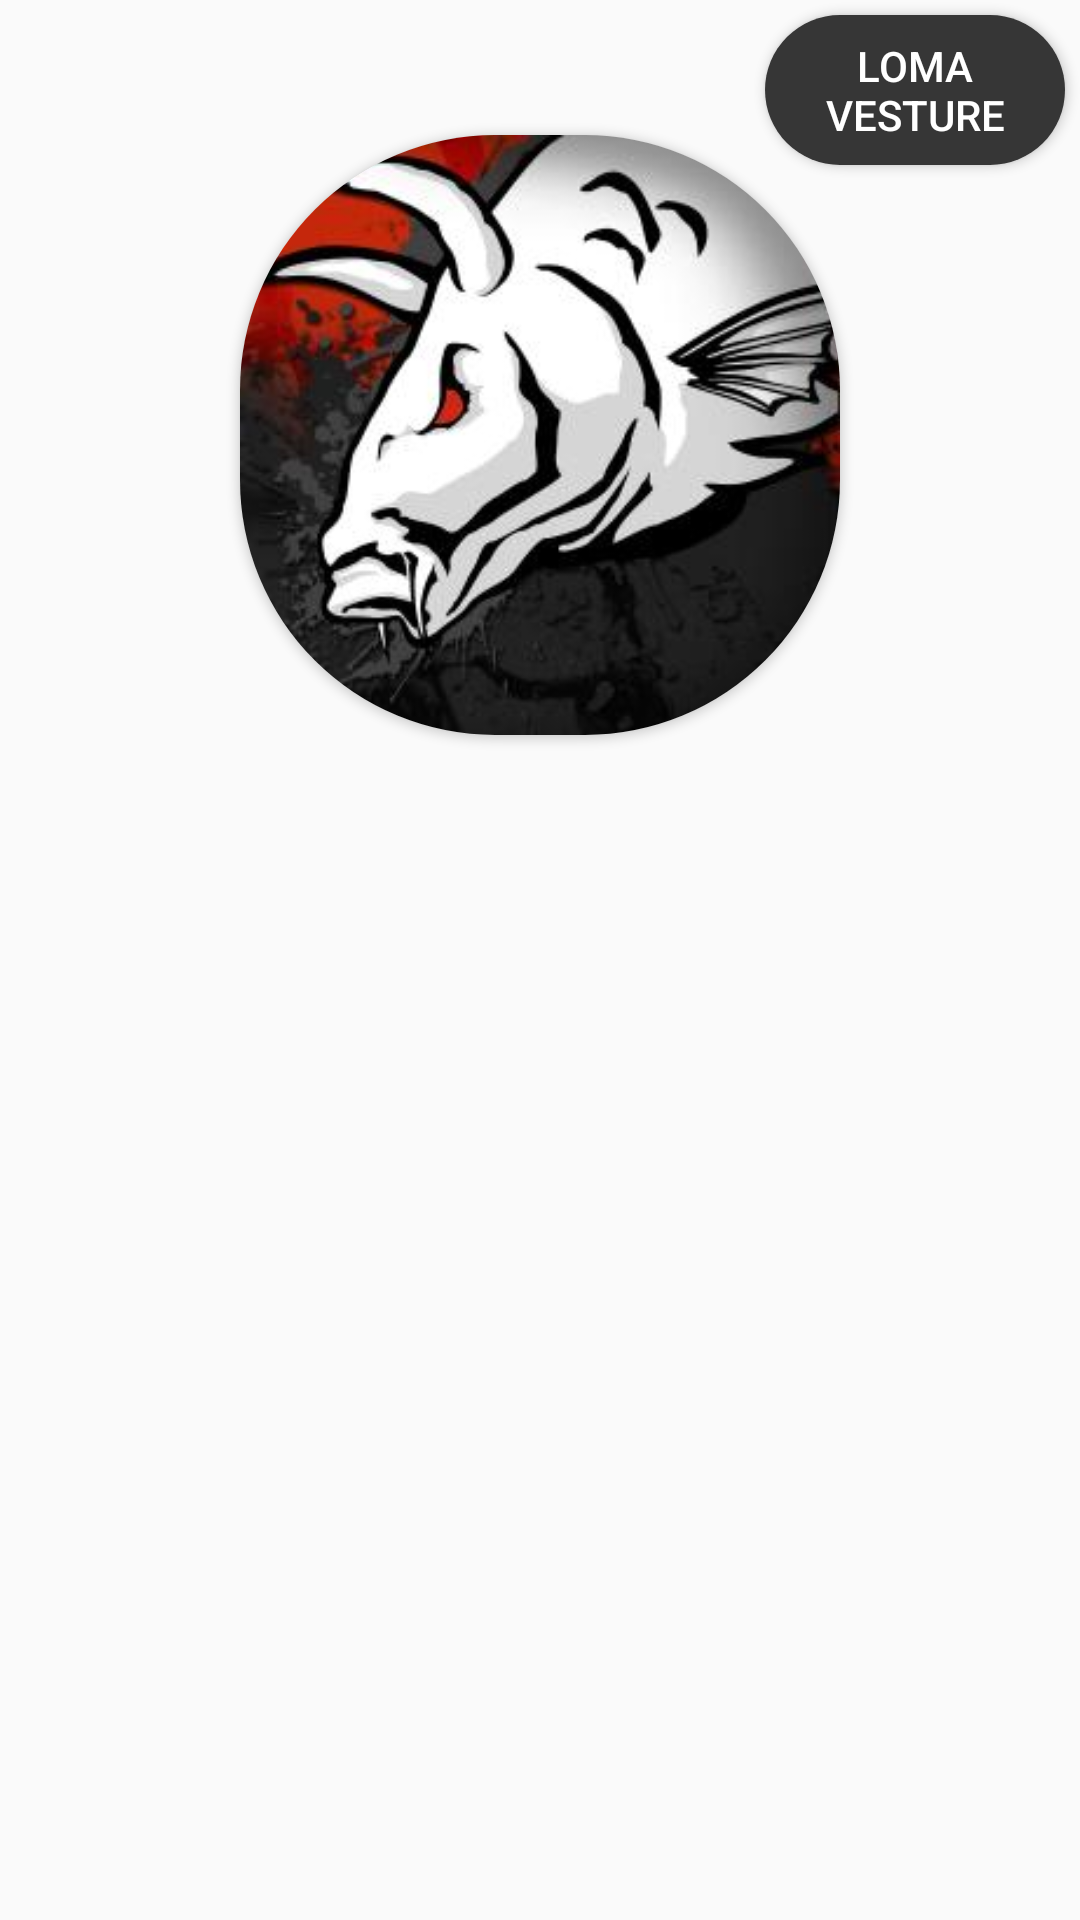

Android layout source for this screen:
<!-- AndroidManifest.xml: application theme Theme.FISHGOMOBILE -->
<!-- res/layout/activity_user_profile.xml -->
<?xml version="1.0" encoding="utf-8"?>
<androidx.constraintlayout.widget.ConstraintLayout xmlns:android="http://schemas.android.com/apk/res/android"
    xmlns:app="http://schemas.android.com/apk/res-auto"
    xmlns:tools="http://schemas.android.com/tools"
    android:layout_width="match_parent"
    android:layout_height="match_parent"
    tools:context=".User_Profile">
    

        
        <Button
            android:id="@+id/loma_vesture_btn"
            android:layout_width="100dp"
            android:layout_height="50dp"
            android:layout_margin="5dp"
            android:textColor="#FFFF"
            android:backgroundTint="@color/custom_color1"
            android:background="@drawable/round_btn"
            android:text="Loma Vesture"
            app:layout_constraintEnd_toEndOf="parent"
            app:layout_constraintTop_toTopOf="parent">

        </Button>


    <androidx.cardview.widget.CardView
        android:id="@+id/cardView"
        android:layout_width="200dp"
        android:layout_height="200dp"
        android:layout_marginTop="45dp"
        app:cardCornerRadius="85sp"
        app:layout_constraintTop_toTopOf="parent"
        app:layout_constraintStart_toStartOf="parent"
        app:layout_constraintEnd_toEndOf="parent">


        <ImageView
            android:id="@+id/imageview_on_fragrment"
            android:layout_width="200dp"
            android:layout_height="200dp"
            android:src="@drawable/fish_image_1"
            android:scaleType="fitXY"/>

    </androidx.cardview.widget.CardView>


    <TextView
        android:id="@+id/profile_info"
        android:layout_width="wrap_content"
        android:layout_height="wrap_content"
        android:layout_marginTop="35dp"
        android:text=""
        android:textSize="30sp"
        android:textAlignment="center"
        app:layout_constraintEnd_toEndOf="parent"
        app:layout_constraintStart_toStartOf="parent"
        app:layout_constraintTop_toBottomOf="@id/cardView" />

</androidx.constraintlayout.widget.ConstraintLayout>
<!-- resources referenced by this layout -->
<resources>
  <color name="custom_color1">#363636</color>
  <!-- drawable fish_image_1: jpg bitmap (drawable-v24, 14110 bytes) -->
  <!-- drawable round_btn (drawable) -->
  <?xml version="1.0" encoding="utf-8"?>
  <shape xmlns:android="http://schemas.android.com/apk/res/android">
      <solid android:color="#FFF"/>
      <corners
          android:topLeftRadius="45dp"
          android:topRightRadius="45dp"
          android:bottomLeftRadius="45dp"
          android:bottomRightRadius="45dp"/>
  
  
  
  </shape>
  <style name="Theme.FISHGOMOBILE" parent="Theme.MaterialComponents.Light.NoActionBar.Bridge">
          
          <item name="colorPrimary">@color/purple_500</item>
          <item name="colorPrimaryVariant">@color/purple_700</item>
          <item name="colorOnPrimary">@color/white</item>
          
          <item name="colorSecondary">@color/teal_200</item>
          <item name="colorSecondaryVariant">@color/teal_700</item>
          <item name="colorOnSecondary">@color/black</item>
          
          <item name="android:statusBarColor" tools:targetApi="l">?attr/colorPrimaryVariant</item>
          
      </style>
  <color name="purple_500">#FF6200EE</color>
  <color name="purple_700">#FF3700B3</color>
  <color name="white">#FFFFFFFF</color>
  <color name="teal_200">#FF03DAC5</color>
  <color name="teal_700">#FF018786</color>
  <color name="black">#FF000000</color>
</resources>
